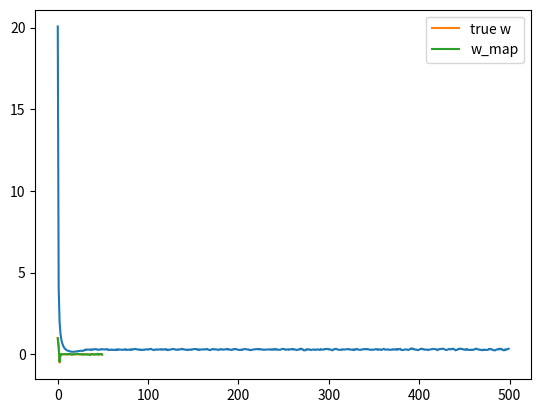

Generate this figure with matplotlib:
import numpy as np
import matplotlib.pyplot as plt
%matplotlib inline

N = 50
D = 50  # fat matrix

X = (np.random.random((N, D)) - 0.5) * 10  # uniform distr from -5 to 5

true_w = np.array([1, 0.5, -0.5] + [0] * (D - 3))

Y = X @ true_w + np.random.randn(N) * 0.5

costs = []
w = np.random.randn(D) / np.sqrt(D)
learning_rate = 0.001
l1 = 10.0
for t in range(500):
    Yhat = X @ w
    delta = Yhat - Y
    w = w - learning_rate * (X.T @ delta + l1 * np.sign(w))
    mse = delta @ delta / N
    costs.append(mse)

plt.plot(costs)

plt.plot(true_w, label='true w')
plt.plot(w, label='w_map')
plt.legend()
plt.show()


